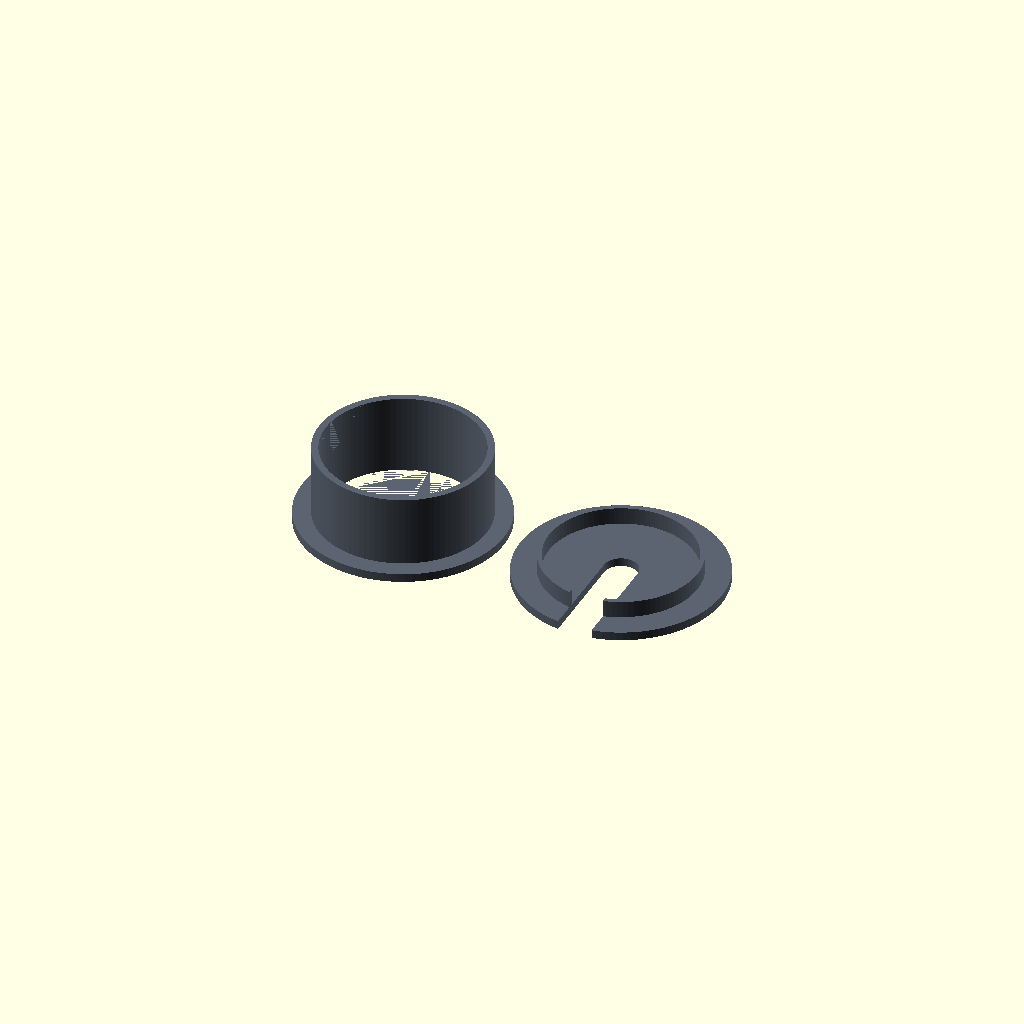
Cell 1 — every parameter at its default value.
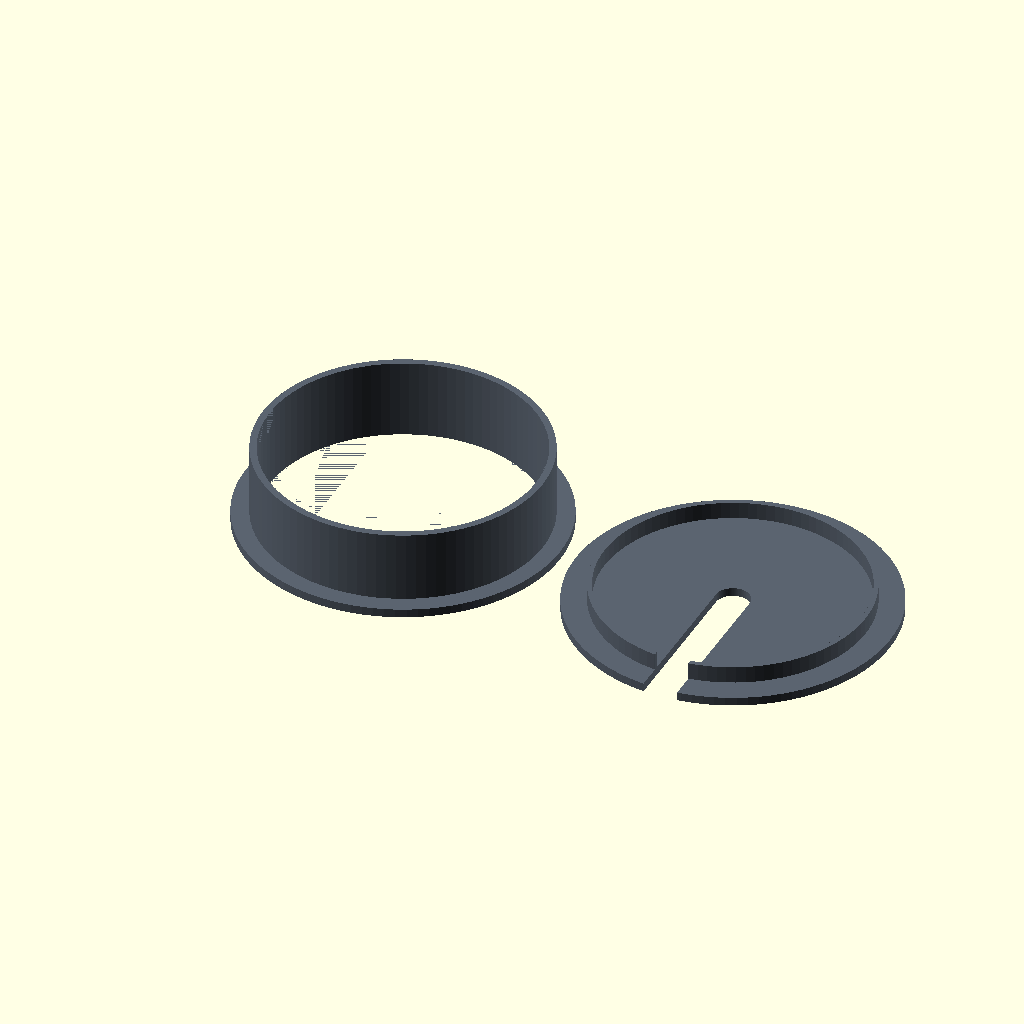
Cell 2 — hole_d set to 100, the other parameters unchanged.
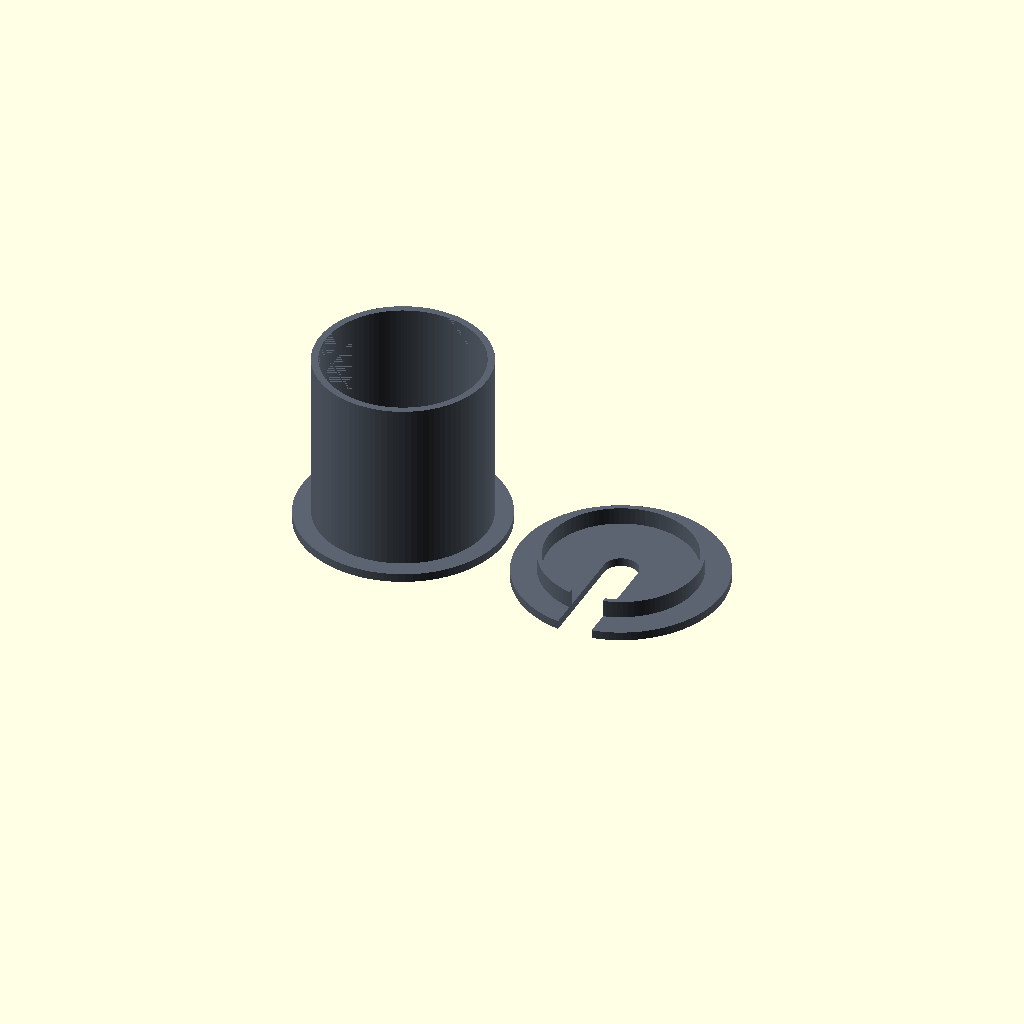
Cell 3 — desk_thickness set to 60, the other parameters unchanged.
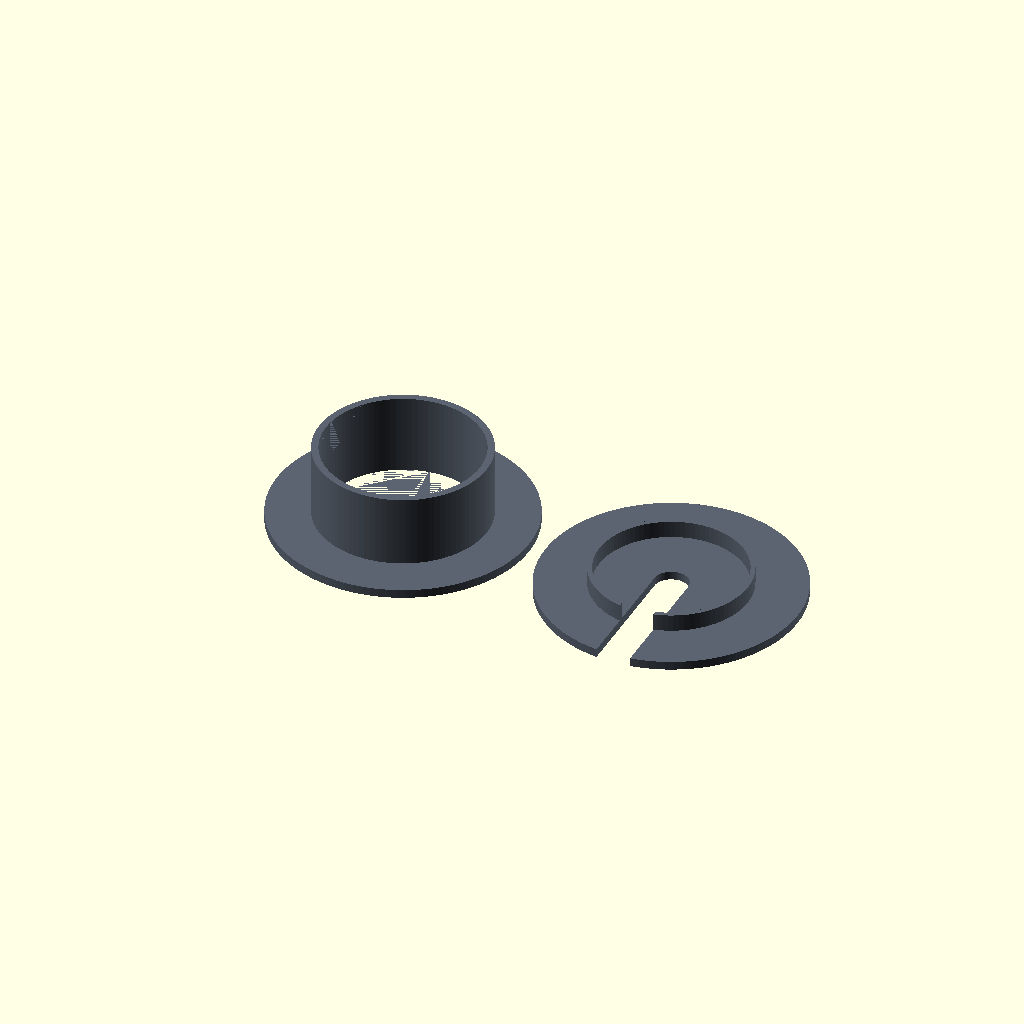
Cell 4 — flange_w set to 15, the other parameters unchanged.
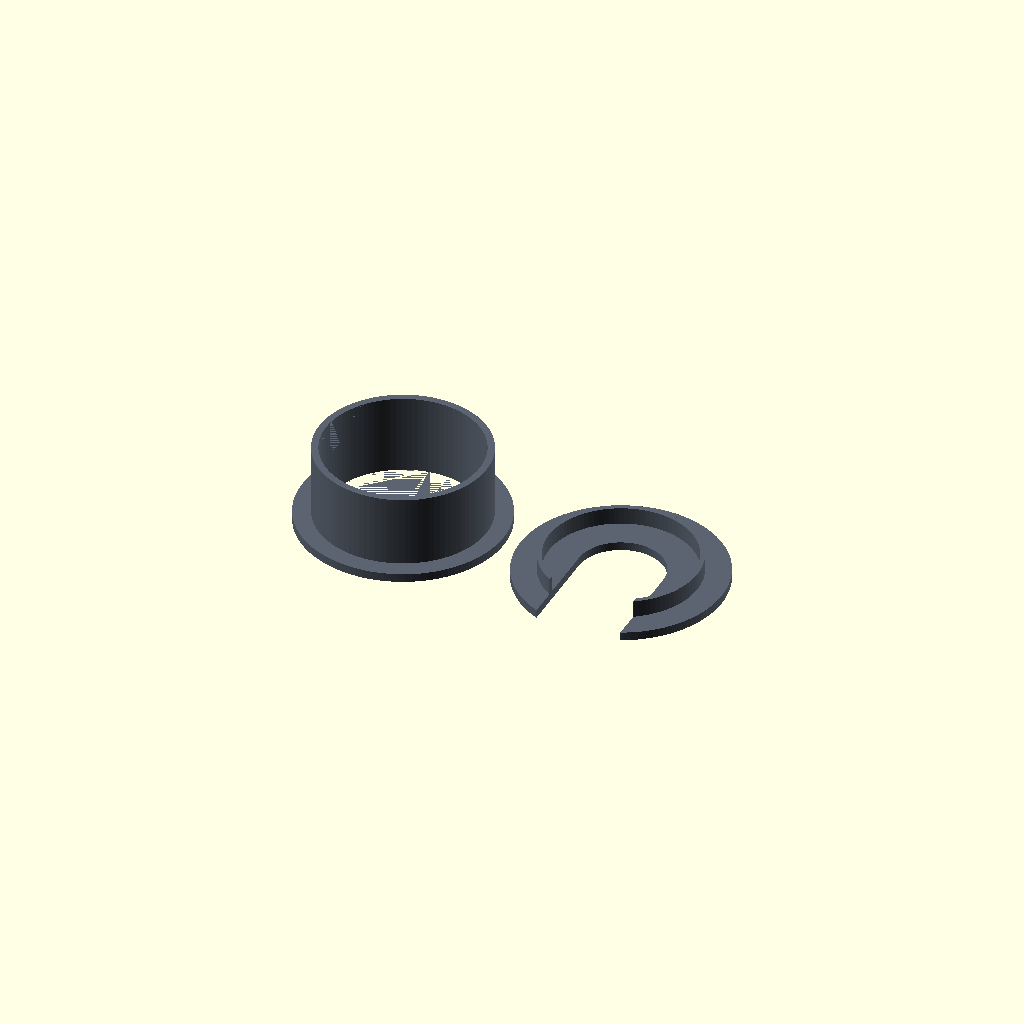
Cell 5 — slot_w set to 30, the other parameters unchanged.
One fixed orthographic camera (rotation 55°, 0°, 25°; colour scheme Cornfield) for every cell.
Source of the model, models/cable-grommet/model.scad:
// Desk cable grommet — a sleeve that lines a hole through a desk, with a
// flange that sits on the desk top, and a cap that drops into the sleeve.
//
// Two pieces, laid out side by side:
//   sleeve  printed flange-down, the tube standing up from it.
//   cap     printed upside-down: its top face on the bed, the locating lip
//           pointing up. The top face comes off the bed smooth, and any
//           cap_text is inlaid flush into it (the first layers).
//
// Cap styles:
//   slot            a slot from the edge to the middle for the cables
//   brush_segments  thin radial fingers across the opening that flex apart
//                   around the cables and close up behind them
//   solid           blank, closes the hole
//   open_ring       a trim ring only, leaving the whole bore open
//
// fit is the clearance at both joints: the sleeve is fit smaller than the
// hole, and the cap's lip is fit smaller than the sleeve's bore.
//
// The colour parameters are the extruder order: sleeve_color is extruder 1,
// cap_color extruder 2, cap_text_color extruder 3. The sleeve and cap share a
// colour by default, which makes them one part on one filament.

/* [Hole] */

// Diameter (or side, for square) of the hole in the desk, mm
hole_d = 60; // [20:1:100]

// Thickness of the desk top, mm (sets the sleeve length)
desk_thickness = 25; // [10:1:60]

// How far the flange reaches over the desk beyond the hole, mm
flange_w = 6; // [3:1:15]

// Clearance at each joint, mm: sleeve in the hole, cap lip in the sleeve (0 = press fit)
fit = 0.3; // [0:0.1:1]

// Shape of the hole
shape = "round"; // [round:Round, square:Square (rounded corners)]

/* [Cap] */

// Cap style
cap_style = "slot"; // [slot:Cable slot, brush_segments:Brush fingers, solid:Solid, open_ring:Open ring]

// Width of the cable slot, mm (slot style only)
slot_w = 12; // [5:1:30]

// Text inlaid in the cap's top face (slot and solid styles only; shrinks to fit). Empty for none
cap_text = ""; // 12

// Typeface for the cap text
font = "DejaVu Sans:style=Bold"; // font

/* [Colors] */

// Sleeve and flange (extruder 1)
sleeve_color = "#5B6470"; // color

// Cap (extruder 2)
cap_color = "#5B6470"; // color

// Cap text (extruder 3)
cap_text_color = "#FFFFFF"; // color

/* [Hidden] */

$fn = 96;

sleeve_wall = 2.4;
flange_t = 3;
cap_t = 3;
lip_depth = 6;
lip_wall = 1.6;
finger_t = 1.2;          // brush finger thickness: 6 layers, still flexible
finger_gap = 0.8;        // slit between fingers
finger_pitch = 6;        // finger width at the root
corner_r = 5;            // corner radius of the square shape (outer)
inlay = 0.6;
gap = 6;                 // between the two pieces on the plate
eps = 0.01;

flange_size = hole_d + 2 * flange_w;
sleeve_size = hole_d - fit;
bore_size = sleeve_size - 2 * sleeve_wall;
lip_size = bore_size - fit;
lip_bore_size = lip_size - 2 * lip_wall;
cap_text_size = hole_d * 0.13;
slot_eff = min(slot_w, lip_bore_size * 0.8);
has_text = len(cap_text) > 0 && (cap_style == "slot" || cap_style == "solid");

// The hole's outline at a given size (diameter or side). Every outline is
// derived from this, so the square's corner radius tracks each offset.
module outline_2d(size) {
    if (shape == "square") {
        r = max(0.5, min(size / 2 - 0.5, corner_r - (hole_d - size) / 2));
        offset(r = r) square(size - 2 * r, center = true);
    } else {
        circle(d = size);
    }
}

// ---- sleeve ---------------------------------------------------------------

module sleeve() {
    color(sleeve_color) difference() {
        union() {
            linear_extrude(height = flange_t) outline_2d(flange_size);
            linear_extrude(height = flange_t + desk_thickness) outline_2d(sleeve_size);
        }
        translate([0, 0, -eps])
            linear_extrude(height = flange_t + desk_thickness + 2 * eps) outline_2d(bore_size);
    }
}

// ---- cap, modelled in use: top face at z = cap_t, lip hanging below z = 0 --

// Cable slot: from the middle out through the +Y edge, round-ended.
module slot_2d() {
    hull() {
        circle(d = slot_eff);
        translate([-slot_eff / 2, 0]) square([slot_eff, flange_size]);
    }
}

// Radial slits splitting the opening into fingers, plus a small hole where
// they meet so no finger ends in a sliver.
module finger_cuts_2d() {
    n = max(8, floor(PI * lip_bore_size / finger_pitch));
    for (i = [0 : n - 1])
        rotate(i * 360 / n)
            translate([0, -finger_gap / 2]) square([flange_size, finger_gap]);
    circle(d = max(3, finger_gap * 4));
}

// Plan of the cap's top plate. The finger web is handled separately.
module cap_plate_2d() {
    difference() {
        outline_2d(flange_size);
        if (cap_style == "slot") slot_2d();
        if (cap_style == "open_ring" || cap_style == "brush_segments")
            outline_2d(lip_bore_size);
    }
}

module lip_2d() {
    difference() {
        outline_2d(lip_size);
        outline_2d(lip_bore_size);
        if (cap_style == "slot") slot_2d();
    }
}

// Text in the solid part of the cap: centred in the band between the slot's
// end and the rim on the side opposite the slot, or across the middle of a
// solid cap. Letters are cap_text_size tall at most and shrink
// (never grow) to fit the widest chord of the band they sit in, measured on
// a circle 1.5 mm inside the cap's edge, so a long word is scaled down rather
// than cut off by the rim.
text_r = flange_size / 2 - 1.5;
text_y_in = cap_style == "slot" ? slot_eff / 2 + 1.5 : 0;
text_h = cap_style == "slot" ? min(cap_text_size, (text_r - text_y_in) * 0.8) : cap_text_size;
text_yc = cap_style == "slot" ? -(text_y_in + text_r) / 2 : 0;
text_w = 2 * sqrt(max(0, pow(text_r, 2) - pow(abs(text_yc) + text_h / 2, 2)));

// Shrink-only fits, as in models/building-brick: resize() the children plus
// a hair-thin bar of the target length, so smaller text is left alone and
// larger text is scaled down uniformly.
module fit_x(w) {
    projection(cut = true) translate([0, 0, -0.5])
        resize([w, 0, 0], auto = [false, true, false])
            union() {
                linear_extrude(1) children();
                translate([-w / 2, 0, 10]) cube([w, 0.01, 0.01]);
            }
}

module fit_y(h) {
    projection(cut = true) translate([0, 0, -0.5])
        resize([0, h, 0], auto = [true, false, false])
            union() {
                linear_extrude(1) children();
                translate([0, -h / 2, 10]) cube([0.01, h, 0.01]);
            }
}

module cap_text_2d() {
    intersection() {
        translate([0, text_yc])
            fit_y(text_h) fit_x(text_w)
                text(cap_text, size = text_h, font = font,
                     halign = "center", valign = "center");
        offset(delta = -1.5) cap_plate_2d();
    }
}

module cap_text_3d(extra = 0) {
    translate([0, 0, cap_t - inlay]) linear_extrude(height = inlay + extra) cap_text_2d();
}

module cap_in_use() {
    color(cap_color) difference() {
        union() {
            linear_extrude(height = cap_t) cap_plate_2d();
            translate([0, 0, -lip_depth]) linear_extrude(height = lip_depth + eps) lip_2d();
            if (cap_style == "brush_segments")
                translate([0, 0, cap_t - finger_t])
                    linear_extrude(height = finger_t)
                        difference() {
                            outline_2d(lip_bore_size + eps);
                            finger_cuts_2d();
                        }
        }
        if (has_text) cap_text_3d(eps);
    }
    if (has_text) color(cap_text_color) cap_text_3d();
}

// ---- plate layout -----------------------------------------------------------

sleeve();

// Turned over about X so the top face lands on the bed (a rotation, so the
// inlaid text still reads correctly from above once the cap is fitted).
translate([flange_size + gap, 0, cap_t]) rotate([180, 0, 0]) cap_in_use();
Customizer parameters (derived from the source; name, type, default, range or options):
hole_d: number, default 60, range 20 to 100, step 1
desk_thickness: number, default 25, range 10 to 60, step 1
flange_w: number, default 6, range 3 to 15, step 1
fit: number, default 0.3, range 0 to 1, step 0.1
shape: string, default "round", options "round", "square"
cap_style: string, default "slot", options "slot", "brush_segments", "solid", "open_ring"
slot_w: number, default 12, range 5 to 30, step 1
cap_text: string, default ""
font: string, default "DejaVu Sans:style=Bold"
sleeve_color: string, default "#5B6470"
cap_color: string, default "#5B6470"
cap_text_color: string, default "#FFFFFF"
